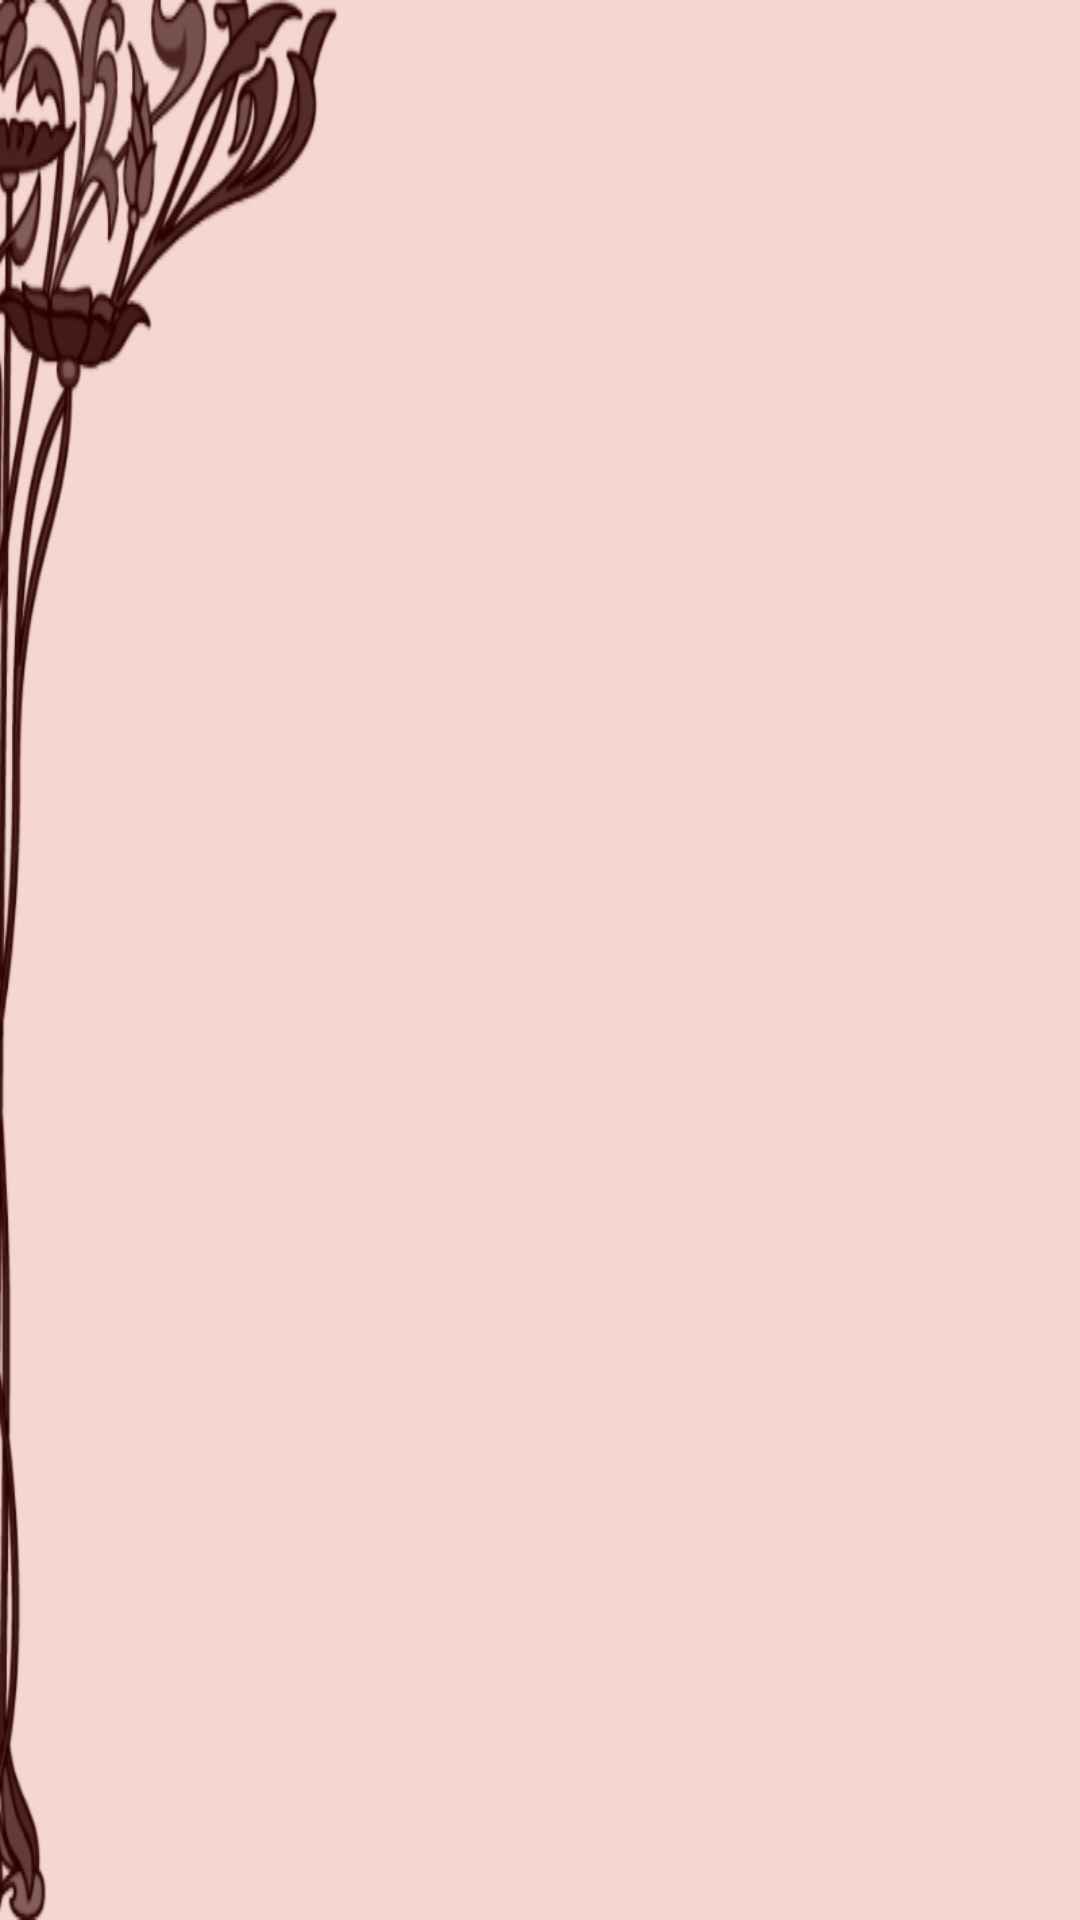

Produce the Android XML layout that renders to this screen, including the resource entries it uses.
<!-- AndroidManifest.xml: application theme AppTheme -->
<!-- res/layout/activity_books.xml -->
<RelativeLayout xmlns:android="http://schemas.android.com/apk/res/android"
    xmlns:tools="http://schemas.android.com/tools"
    android:layout_width="match_parent"
    android:layout_height="match_parent"
    tools:context="com.wordpress.waleeddaud.z_Conculsion.Books"
    android:background="@mipmap/paper">



    <android.support.v7.widget.RecyclerView
        android:id="@+id/recycleview_Of_books"
        android:layout_width="match_parent"
        android:layout_height="match_parent">



    </android.support.v7.widget.RecyclerView>




</RelativeLayout>
<!-- resources referenced by this layout -->
<resources>
  <!-- mipmap paper: png bitmap (mipmap-hdpi, 66805 bytes) -->
  <style name="AppTheme" parent="Mystyle">
          
      </style>
  <style name="Mystyle" parent="Theme.AppCompat.Light.NoActionBar">
          <item name="colorPrimary">@color/ToolBars_black</item>
          <item name="colorPrimaryDark">@color/Tool_Bars_brown</item>
  
      </style>
  <color name="ToolBars_black">#000000</color>
  <color name="Tool_Bars_brown">#6b1301</color>
</resources>
